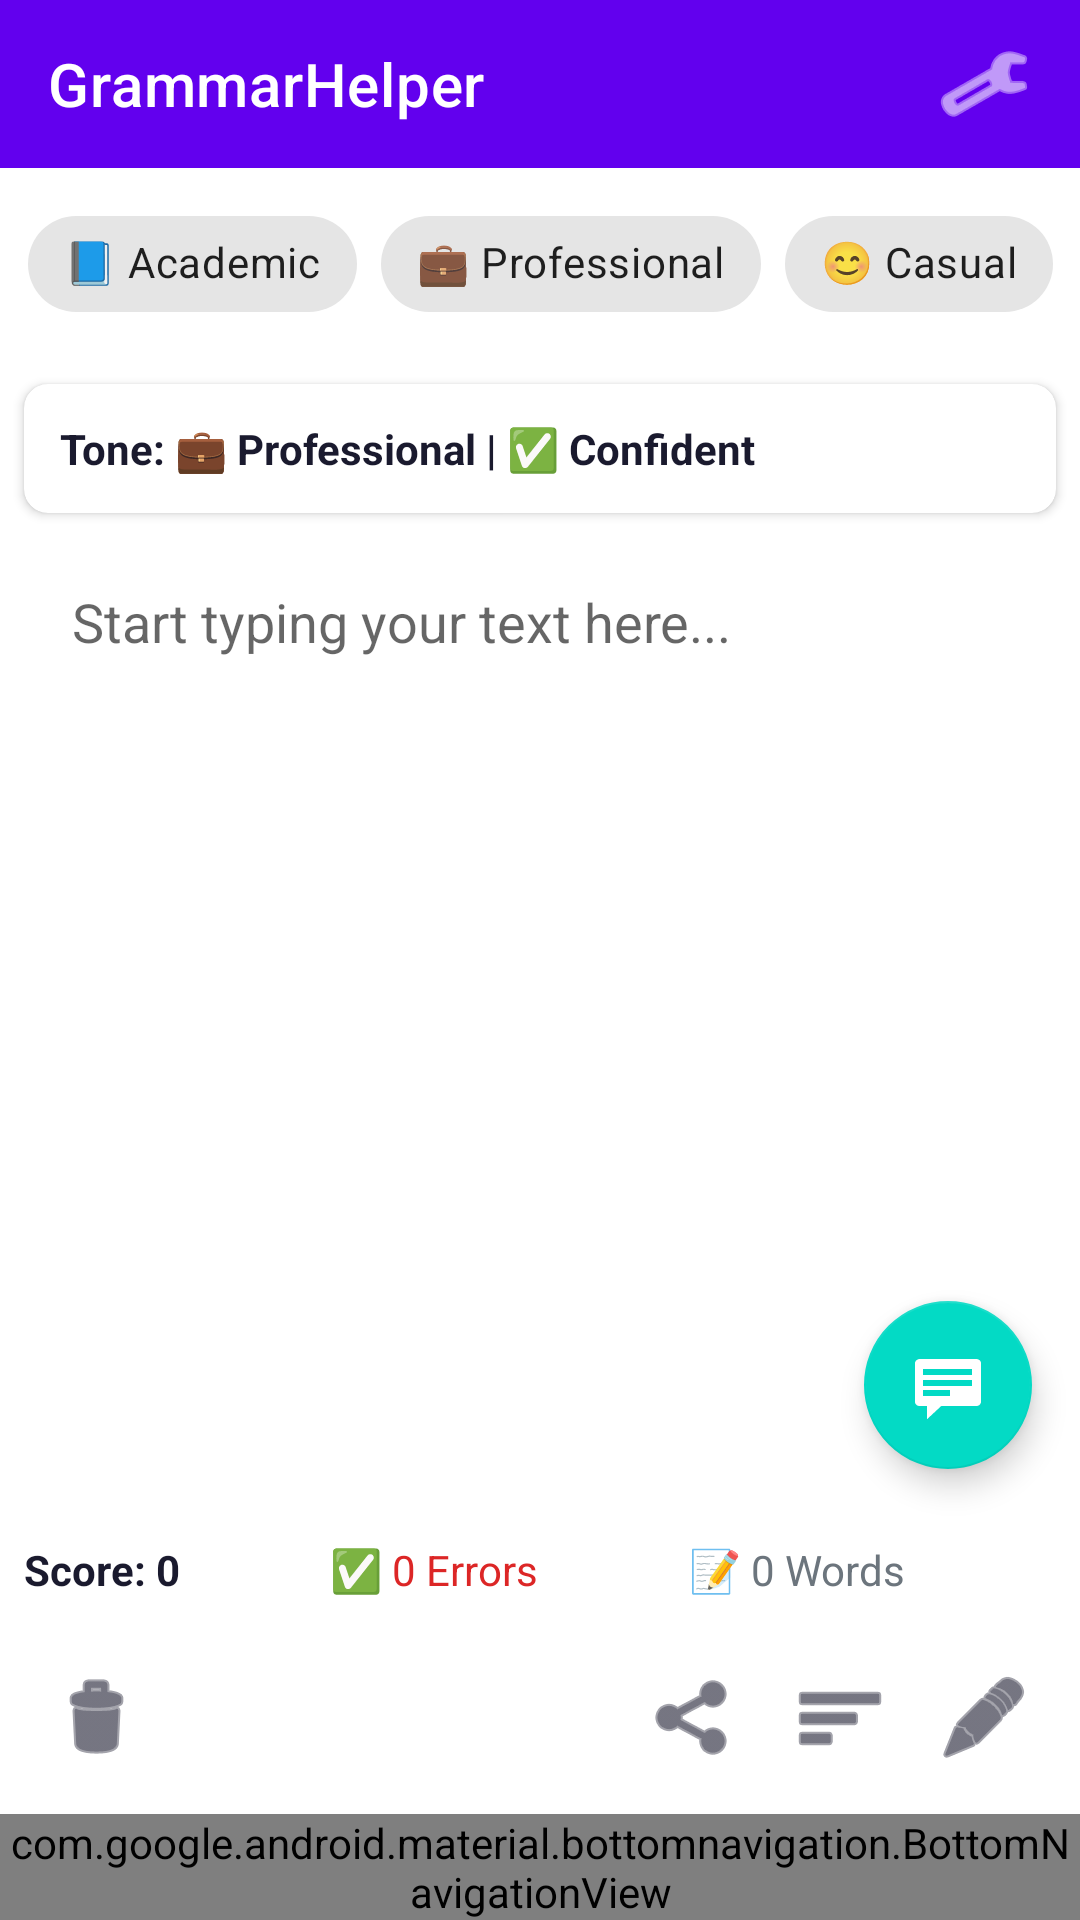

Layout XML and referenced resources for this Android screen:
<!-- AndroidManifest.xml: application theme Theme.GrammarHelper -->
<!-- res/layout/activity_smart_editor.xml -->
<?xml version="1.0" encoding="utf-8"?>
<androidx.constraintlayout.widget.ConstraintLayout xmlns:android="http://schemas.android.com/apk/res/android"
    xmlns:app="http://schemas.android.com/apk/res-auto"
    xmlns:tools="http://schemas.android.com/tools"
    android:layout_width="match_parent"
    android:layout_height="match_parent"
    android:background="?android:colorBackground"
    tools:context=".ui.SmartEditorActivity">

    
    <androidx.appcompat.widget.Toolbar
        android:id="@+id/editorToolbar"
        android:layout_width="match_parent"
        android:layout_height="?attr/actionBarSize"
        android:background="?attr/colorPrimary"
        android:theme="@style/ThemeOverlay.AppCompat.Dark.ActionBar"
        app:layout_constraintTop_toTopOf="parent"
        app:title="GrammarHelper"
        app:titleTextColor="@android:color/white">

        <ImageButton
            android:id="@+id/btnSettings"
            android:layout_width="48dp"
            android:layout_height="48dp"
            android:layout_gravity="end"
            android:layout_marginEnd="8dp"
            android:background="?attr/selectableItemBackgroundBorderless"
            android:contentDescription="Settings"
            android:src="@android:drawable/ic_menu_preferences"
            app:tint="@android:color/white" />
    </androidx.appcompat.widget.Toolbar>

    
    <com.google.android.material.chip.ChipGroup
        android:id="@+id/modeChipGroup"
        android:layout_width="wrap_content"
        android:layout_height="wrap_content"
        android:padding="8dp"
        app:layout_constraintEnd_toEndOf="parent"
        app:layout_constraintStart_toStartOf="parent"
        app:layout_constraintTop_toBottomOf="@id/editorToolbar"
        app:singleSelection="true">

        <com.google.android.material.chip.Chip
            android:id="@+id/chipAcademic"
            style="@style/Widget.MaterialComponents.Chip.Choice"
            android:layout_width="wrap_content"
            android:layout_height="wrap_content"
            android:text="📘 Academic"
            app:checkedIconVisible="true" />

        <com.google.android.material.chip.Chip
            android:id="@+id/chipProfessional"
            style="@style/Widget.MaterialComponents.Chip.Choice"
            android:layout_width="wrap_content"
            android:layout_height="wrap_content"
            android:text="💼 Professional"
            app:checkedIconVisible="true" />

        <com.google.android.material.chip.Chip
            android:id="@+id/chipCasual"
            style="@style/Widget.MaterialComponents.Chip.Choice"
            android:layout_width="wrap_content"
            android:layout_height="wrap_content"
            android:text="😊 Casual"
            app:checkedIconVisible="true" />
    </com.google.android.material.chip.ChipGroup>

    
    <androidx.cardview.widget.CardView
        android:id="@+id/toneBanner"
        android:layout_width="match_parent"
        android:layout_height="wrap_content"
        android:layout_margin="8dp"
        app:cardBackgroundColor="?attr/colorSurface"
        app:cardCornerRadius="8dp"
        app:cardElevation="2dp"
        app:layout_constraintTop_toBottomOf="@id/modeChipGroup">

        <TextView
            android:id="@+id/toneStatusText"
            android:layout_width="wrap_content"
            android:layout_height="wrap_content"
            android:padding="12dp"
            android:text="Tone: 💼 Professional | ✅ Confident"
            android:textColor="?android:textColorPrimary"
            android:textStyle="bold" />
    </androidx.cardview.widget.CardView>

    
    <EditText
        android:id="@+id/smartEditText"
        android:layout_width="0dp"
        android:layout_height="0dp"
        android:layout_margin="8dp"
        android:background="?attr/colorSurface"
        android:gravity="top"
        android:hint="Start typing your text here..."
        android:inputType="textMultiLine"
        android:padding="16dp"
        android:scrollbars="vertical"
        android:textColor="?android:textColorPrimary"
        android:textColorHint="?android:textColorHint"
        android:textSize="18sp"
        app:layout_constraintBottom_toTopOf="@+id/statsToolbar"
        app:layout_constraintEnd_toEndOf="parent"
        app:layout_constraintStart_toStartOf="parent"
        app:layout_constraintTop_toBottomOf="@id/toneBanner" />

    
    <LinearLayout
        android:id="@+id/statsToolbar"
        android:layout_width="match_parent"
        android:layout_height="wrap_content"
        android:background="?attr/colorSurface"
        android:orientation="horizontal"
        android:padding="8dp"
        app:layout_constraintBottom_toTopOf="@+id/actionToolbar">

        <TextView
            android:id="@+id/scoreText"
            android:layout_width="wrap_content"
            android:layout_height="wrap_content"
            android:layout_weight="1"
            android:text="Score: 0"
            android:textColor="?android:textColorPrimary"
            android:textSize="14sp"
            android:textStyle="bold" />

        <TextView
            android:id="@+id/errorCountText"
            android:layout_width="wrap_content"
            android:layout_height="wrap_content"
            android:layout_weight="1"
            android:text="✅ 0 Errors"
            android:textColor="@color/error_red"
            android:textSize="14sp" />

        <TextView
            android:id="@+id/wordCountText"
            android:layout_width="wrap_content"
            android:layout_height="wrap_content"
            android:layout_weight="1"
            android:text="📝 0 Words"
            android:textColor="?android:textColorSecondary"
            android:textSize="14sp" />
    </LinearLayout>

    
    <LinearLayout
        android:id="@+id/actionToolbar"
        android:layout_width="match_parent"
        android:layout_height="wrap_content"
        android:background="?attr/colorSurface"
        android:orientation="horizontal"
        android:padding="8dp"
        app:layout_constraintBottom_toTopOf="@+id/bottomNavigation">

        <ImageButton
            android:id="@+id/btnClear"
            android:layout_width="48dp"
            android:layout_height="48dp"
            android:background="?attr/selectableItemBackgroundBorderless"
            android:contentDescription="Clear"
            android:src="@android:drawable/ic_menu_delete"
            app:tint="?android:textColorPrimary" />

        <Space
            android:layout_width="0dp"
            android:layout_height="48dp"
            android:layout_weight="1" />

        <ImageButton
            android:id="@+id/btnCopy"
            android:layout_width="48dp"
            android:layout_height="48dp"
            android:background="?attr/selectableItemBackgroundBorderless"
            android:contentDescription="Copy"
            android:src="@drawable/ic_copy"
            app:tint="?android:textColorPrimary" />

        <ImageButton
            android:id="@+id/btnShare"
            android:layout_width="48dp"
            android:layout_height="48dp"
            android:background="?attr/selectableItemBackgroundBorderless"
            android:contentDescription="Share"
            android:src="@android:drawable/ic_menu_share"
            app:tint="?android:textColorPrimary" />

        <ImageButton
            android:id="@+id/btnReviewPanel"
            android:layout_width="48dp"
            android:layout_height="48dp"
            android:background="?attr/selectableItemBackgroundBorderless"
            android:contentDescription="Error Review"
            android:src="@android:drawable/ic_menu_sort_by_size"
            app:tint="?android:textColorPrimary" />

        <ImageButton
            android:id="@+id/btnTest"
            android:layout_width="48dp"
            android:layout_height="48dp"
            android:background="?attr/selectableItemBackgroundBorderless"
            android:contentDescription="Start Test"
            android:src="@android:drawable/ic_menu_edit"
            app:tint="?android:textColorPrimary" />
    </LinearLayout>

    
    <com.google.android.material.bottomnavigation.BottomNavigationView
        android:id="@+id/bottomNavigation"
        android:layout_width="match_parent"
        android:layout_height="wrap_content"
        android:background="?attr/colorSurface"
        app:layout_constraintBottom_toBottomOf="parent"
        app:menu="@menu/bottom_nav_menu"
        app:labelVisibilityMode="labeled" />

    
    <com.google.android.material.floatingactionbutton.FloatingActionButton
        android:id="@+id/chatbotFab"
        android:layout_width="wrap_content"
        android:layout_height="wrap_content"
        android:layout_margin="16dp"
        android:contentDescription="AI Chatbot"
        android:src="@android:drawable/stat_notify_chat"
        app:backgroundTint="@color/accent"
        app:layout_constraintBottom_toTopOf="@id/statsToolbar"
        app:layout_constraintEnd_toEndOf="parent"
        app:tint="@android:color/white" />

</androidx.constraintlayout.widget.ConstraintLayout>
<!-- resources referenced by this layout -->
<resources>
  <color name="accent">#03DAC5</color>
  <color name="error_red">#DC2626</color>
  <style name="Theme.GrammarHelper" parent="Theme.MaterialComponents.DayNight.DarkActionBar">
          
          <item name="colorPrimary">@color/purple_500</item>
          <item name="colorPrimaryVariant">@color/purple_700</item>
          <item name="colorOnPrimary">@color/white</item>
          <item name="colorSecondary">@color/teal_200</item>
          <item name="colorSecondaryVariant">@color/teal_700</item>
          <item name="colorOnSecondary">@color/black</item>
  
          
          <item name="android:colorBackground">@color/light_background</item>
          <item name="android:windowBackground">@color/light_background</item>
  
          
          <item name="android:textColorPrimary">@color/light_primary_text</item>
          <item name="android:textColorSecondary">@color/light_secondary_text</item>
  
          
          <item name="android:statusBarColor">?attr/colorPrimaryVariant</item>
  
          
          <item name="windowActionBar">false</item>
          <item name="windowNoTitle">true</item>
      </style>
  <color name="purple_500">#6200EE</color>
  <color name="purple_700">#3700B3</color>
  <color name="white">#FFFFFFFF</color>
  <color name="teal_200">#03DAC5</color>
  <color name="teal_700">#018786</color>
  <color name="black">#FF000000</color>
  <color name="light_background">#FFFFFF</color>
  <color name="light_primary_text">#1A1A2E</color>
  <color name="light_secondary_text">#6C757D</color>
</resources>
